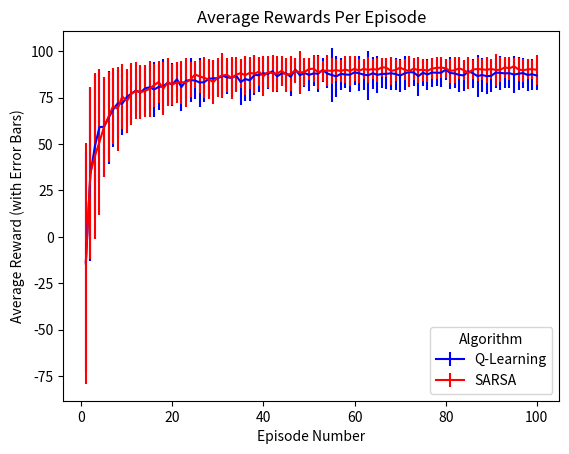

The matplotlib source for this figure:
#!/usr/bin/python3

import matplotlib.pyplot as plt
import numpy as np
import random

# AI 533 - HW3 - SARSA and Q-learning
# Matthew Pacey
# TODO : add running instructions

# format the output of numpy array printing
np.set_printoptions(precision=4)
np.set_printoptions(suppress=True)

# my debug helper: if true, gridworld values printed at each timestep; if false only final values printed
DEBUG = False

gamma = 0.95
alpha = 0.05
epsilon = 0.08
NUM_EPISODES = 100
NUM_TRIALS = 100
MAX_STEPS = 1000

actions = ['^', '>', 'v', '<']

"""
This is the policy for the given Gridworld. Starting at the top (0,0) or s0, the ideal
path will be to go down along the left side to the bottom and then right to the goal (3,3) or s15.
"""
policy = np.zeros((4, 4), dtype='U1')
policy = [
    ['v', 'v', '>', 'v'],
    ['v', '>', '>', 'v'],
    ['v', 'v', 'v', 'v'],
    ['>', '>', '>', 'o'],
]

rewards = [
    [-1, -10, -10, -1],
    [-1, -1, -1, -1],
    [-1, -5, -5, -1],
    [-1, -1, -1, 100],
]


def get_init_q():
    """
    Init all state-action pairs to a nominal value
    :return:
    """
    q = {}
    for x in range(4):
        for y in range(4):
            for a in actions:
                q[((x, y), a)] = 0

    return q


def get_move_dir(action):
    """
    Given a desired action, probabilistically determine the actual move.
    The transition function is 80% chance of going in desired direction, with a 10%
    chance of sliding in neighboring direction. For example, if the desired action is up,
    there is an 80% chance of going up, 10% left and 10% right (0% down).
    :param action:
    :return:
    """
    if action == '>':       # move right, can slide up or down
        moves = ['>', '^', 'v']
    elif action == 'v':     # move down, can slide left or right
        moves = ['v', '<', '>']
    elif action == '<':     # move left, can slide up or down
        moves = ['<', '^', 'v']
    if action == '^':       # move up, can slide left or right
        moves = ['^', '<', '>']

    # get a number between 0 and 1
    # if it is less than 0.8, move in primary direction
    # else if less than 0.9, slide in one direction
    # else, slide in other direction
    prob = random.random()
    if prob <= 0.8:
        move = moves[0]
    elif prob <= 0.9:
        move = moves[1]
    else:
        move = moves[2]

    return move


def move_action(s, action):
    """
    Given starting x,y and action, perform action
    Ensure the agent stays on the grid
    :param x:
    :param y:
    :param action:
    :return:
    """
    x, y = s
    if action == '>':
        y = min(y + 1, 3)
    elif action == '<':
        y = max(y - 1, 0)
    elif action == '^':
        x = max(x - 1, 0)
    elif action == 'v':
        x = min(x + 1, 3)
    else:
        raise Exception(f"Invalid action {action}")

    return x, y


def get_epsilon_greedy_action(q, s):
    """
    Give q-values and state, determine action using epsilon-greedy policy
    :param q:
    :param s:
    :return:
    """
    # determine whether to use best action or random
    ep_val = random.random()
    if ep_val <= epsilon:           # choose random action
        desired_action = random.choice(actions)
    else:
        desired_action, max_value = get_max_q_value(q, s)

    actual_action = get_move_dir(desired_action)

    if DEBUG:
        print(f"{ep_val=}, {desired_action=}, {actual_action=}")

    return actual_action#, max_value


def get_max_q_value(q, s):
    """
    Given a particular state, return the max q value over all actions
    :param s:
    :return:
    """
    max_value = float('-inf')
    poss_actions = []
    for action in actions:
        value = q[(s, action)]
        if value > max_value:
            poss_actions = [action]
            max_value = value
        elif value == max_value:
            poss_actions.append(action)

    action = random.choice(poss_actions)
    return action, max_value


def SARSA():
    """

    :return:
    """
    all_trials = []

    for trial in range(NUM_TRIALS):
        trial_rewards = []
        q = get_init_q()

        for ep in range(NUM_EPISODES):
            s = (0, 0)
            a = policy[s[0]][s[1]]
            # a = get_epsilon_greedy_action(q, s)
            reward = 0
            for step in range(MAX_STEPS):
                if DEBUG:
                    print(f"{step}: {s=}")
                # take action a, observe R, s'
                #a = get_epsilon_greedy_action(q, s)
                s_prime = move_action(s, a)
                r = rewards[s_prime[0]][s_prime[1]]

                # choose a' from s' using epsilon greedy policy
                a_prime = get_epsilon_greedy_action(q, s_prime)
                # r = rewards[s[0]][s[1]]
                reward += r
                q[(s, a)] = q[(s, a)] + alpha * (r + gamma * q[(s_prime, a_prime)] - q[(s, a)])
                s = s_prime
                a = a_prime
                if s == (3, 3):
                    if DEBUG:
                        print(f"GOAL ({step} steps)")
                    # reward += rewards[3][3]
                    trial_rewards.append(reward)
                    break

        all_trials.append(trial_rewards)
    # print(f"SARSA: Avg. reward {np.average(all_rewards)}, stdev {np.std(all_rewards)}")
    return all_trials

def q_learning():
    all_trials = []

    for trial in range(NUM_TRIALS):
        trial_rewards = []
        q = get_init_q()

        for ep in range(NUM_EPISODES):
            s = (0, 0)
            a = policy[s[0]][s[1]]
            reward = 0
            for step in range(MAX_STEPS):
                if DEBUG:
                    print(f"{step}: {s=}")
                # take action a, observe R, s'
                a = get_epsilon_greedy_action(q, s)
                s_prime = move_action(s, a)
                r = rewards[s_prime[0]][s_prime[1]]

                # get max reward from s_prime
                desired_action, s_prime_val = get_max_q_value(q, s_prime)
                # r = rewards[s[0]][s[1]]
                reward += r
                q[(s, a)] = q[(s, a)] + alpha * (r + gamma * s_prime_val - q[(s, a)])
                s = s_prime
                if s == (3, 3):
                    if DEBUG:
                        print(f"GOAL ({step} steps)")
                    trial_rewards.append(reward)
                    break

        all_trials.append(trial_rewards)

        # print(f"Q-Learning: Avg. reward {np.average(all_rewards)}, stdev {np.std(all_rewards)}")
    return all_trials


def plot_trials(sarsa, ql):
    plt.clf()
    plt.title("Average Rewards Per Episode")
    plt.xlabel("Episode Number")
    plt.ylabel("Average Reward (with Error Bars)")

    sarsa = np.array(sarsa)
    ql = np.array(ql)

    sarsa_y, sarsa_err = [], []
    ql_y, ql_err = [], []
    print(f"{len(sarsa)},{len(sarsa[0])}")
    for ep in range(NUM_EPISODES):
        sarsa_y.append(np.average(sarsa[:,ep]))
        sarsa_err.append(np.std(sarsa[:,ep]))

        ql_y.append(np.average(ql[:, ep]))
        ql_err.append(np.std(ql[:, ep]))

    # plt.errorbar(list(range(1, NUM_EPISODES + 1)), sarsa_y, sarsa_err, label="SARSA", color='red')
    plt.errorbar(list(range(1, NUM_EPISODES+1)), ql_y, ql_err, label="Q-Learning", color='blue')
    plt.errorbar(list(range(1, NUM_EPISODES+1)), sarsa_y, sarsa_err, label="SARSA", color='red')

    plt.legend(loc='lower right', title='Algorithm')

    fname = "averages.png"
    plt.savefig(fname)
    print(f"Plot saved to {fname}")
def main():
    sarsa_rewards = SARSA()
    ql_rewards = q_learning()
    plot_trials(sarsa_rewards, ql_rewards)


if __name__ == '__main__':
    main()
